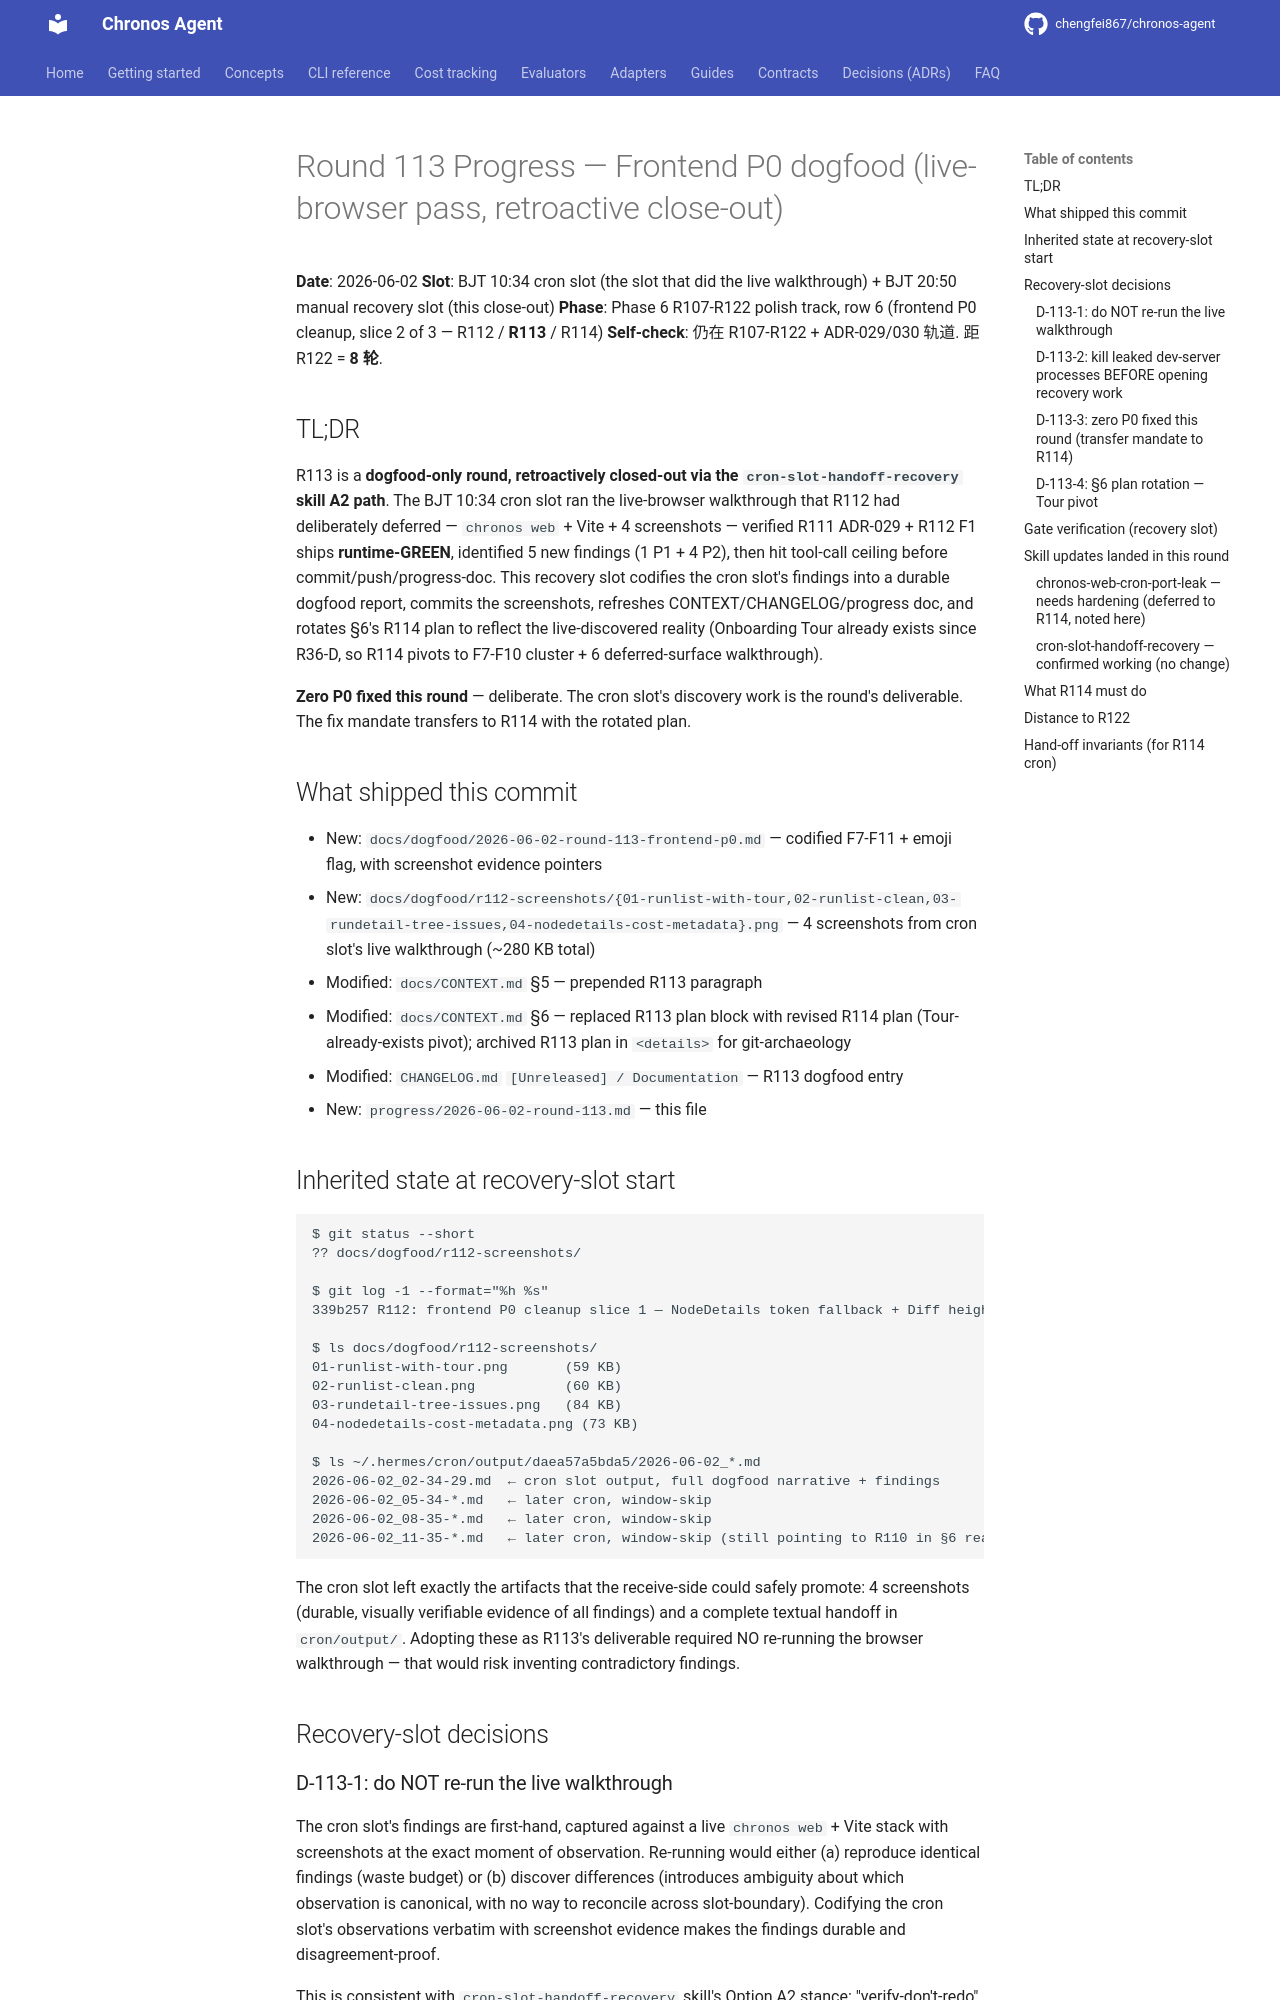

repository: chengfei867/chronos-agent · page: progress/2026-06-02-round-113/index.html · generator: mkdocs

# Round 113 Progress — Frontend P0 dogfood (live-browser pass, retroactive close-out)

**Date**: 2026-06-02
**Slot**: BJT 10:34 cron slot (the slot that did the live walkthrough) + BJT 20:50 manual recovery slot (this close-out)
**Phase**: Phase 6 R107-R122 polish track, row 6 (frontend P0 cleanup, slice 2 of 3 — R112 / **R113** / R114)
**Self-check**: 仍在 R107-R122 + ADR-029/030 轨道. 距 R122 = **8 轮**.

## TL;DR

R113 is a **dogfood-only round, retroactively closed-out via the `cron-slot-handoff-recovery` skill A2 path**. The BJT 10:34 cron slot ran the live-browser walkthrough that R112 had deliberately deferred — `chronos web` + Vite + 4 screenshots — verified R111 ADR-029 + R112 F1 ships **runtime-GREEN**, identified 5 new findings (1 P1 + 4 P2), then hit tool-call ceiling before commit/push/progress-doc. This recovery slot codifies the cron slot's findings into a durable dogfood report, commits the screenshots, refreshes CONTEXT/CHANGELOG/progress doc, and rotates §6's R114 plan to reflect the live-discovered reality (Onboarding Tour already exists since R36-D, so R114 pivots to F7-F10 cluster + 6 deferred-surface walkthrough).

**Zero P0 fixed this round** — deliberate. The cron slot's discovery work is the round's deliverable. The fix mandate transfers to R114 with the rotated plan.

## What shipped this commit

- New: `docs/dogfood/2026-06-02-round-113-frontend-p0.md` — codified F7-F11 + emoji flag, with screenshot evidence pointers
- New: `docs/dogfood/r112-screenshots/{01-runlist-with-tour,02-runlist-clean,03-rundetail-tree-issues,04-nodedetails-cost-metadata}.png` — 4 screenshots from cron slot's live walkthrough (~280 KB total)
- Modified: `docs/CONTEXT.md` §5 — prepended R113 paragraph
- Modified: `docs/CONTEXT.md` §6 — replaced R113 plan block with revised R114 plan (Tour-already-exists pivot); archived R113 plan in `<details>` for git-archaeology
- Modified: `CHANGELOG.md` `[Unreleased] / Documentation` — R113 dogfood entry
- New: `progress/2026-06-02-round-113.md` — this file

## Inherited state at recovery-slot start

```
$ git status --short
?? docs/dogfood/r112-screenshots/

$ git log -1 --format="%h %s"
339b257 R112: frontend P0 cleanup slice 1 — NodeDetails token fallback + Diff height + Landing animation

$ ls docs/dogfood/r112-screenshots/
01-runlist-with-tour.png       (59 KB)
02-runlist-clean.png           (60 KB)
03-rundetail-tree-issues.png   (84 KB)
04-nodedetails-cost-metadata.png (73 KB)

$ ls ~/.hermes/cron/output/daea57a5bda5/2026-06-02_*.md
2026-06-02_02-34-29.md  ← cron slot output, full dogfood narrative + findings
2026-06-02_05-34-*.md   ← later cron, window-skip
2026-06-02_08-35-*.md   ← later cron, window-skip
2026-06-02_11-35-*.md   ← later cron, window-skip (still pointing to R110 in §6 read — stale)
```

The cron slot left exactly the artifacts that the receive-side could safely promote: 4 screenshots (durable, visually verifiable evidence of all findings) and a complete textual handoff in `cron/output/`. Adopting these as R113's deliverable required NO re-running the browser walkthrough — that would risk inventing contradictory findings.

## Recovery-slot decisions
